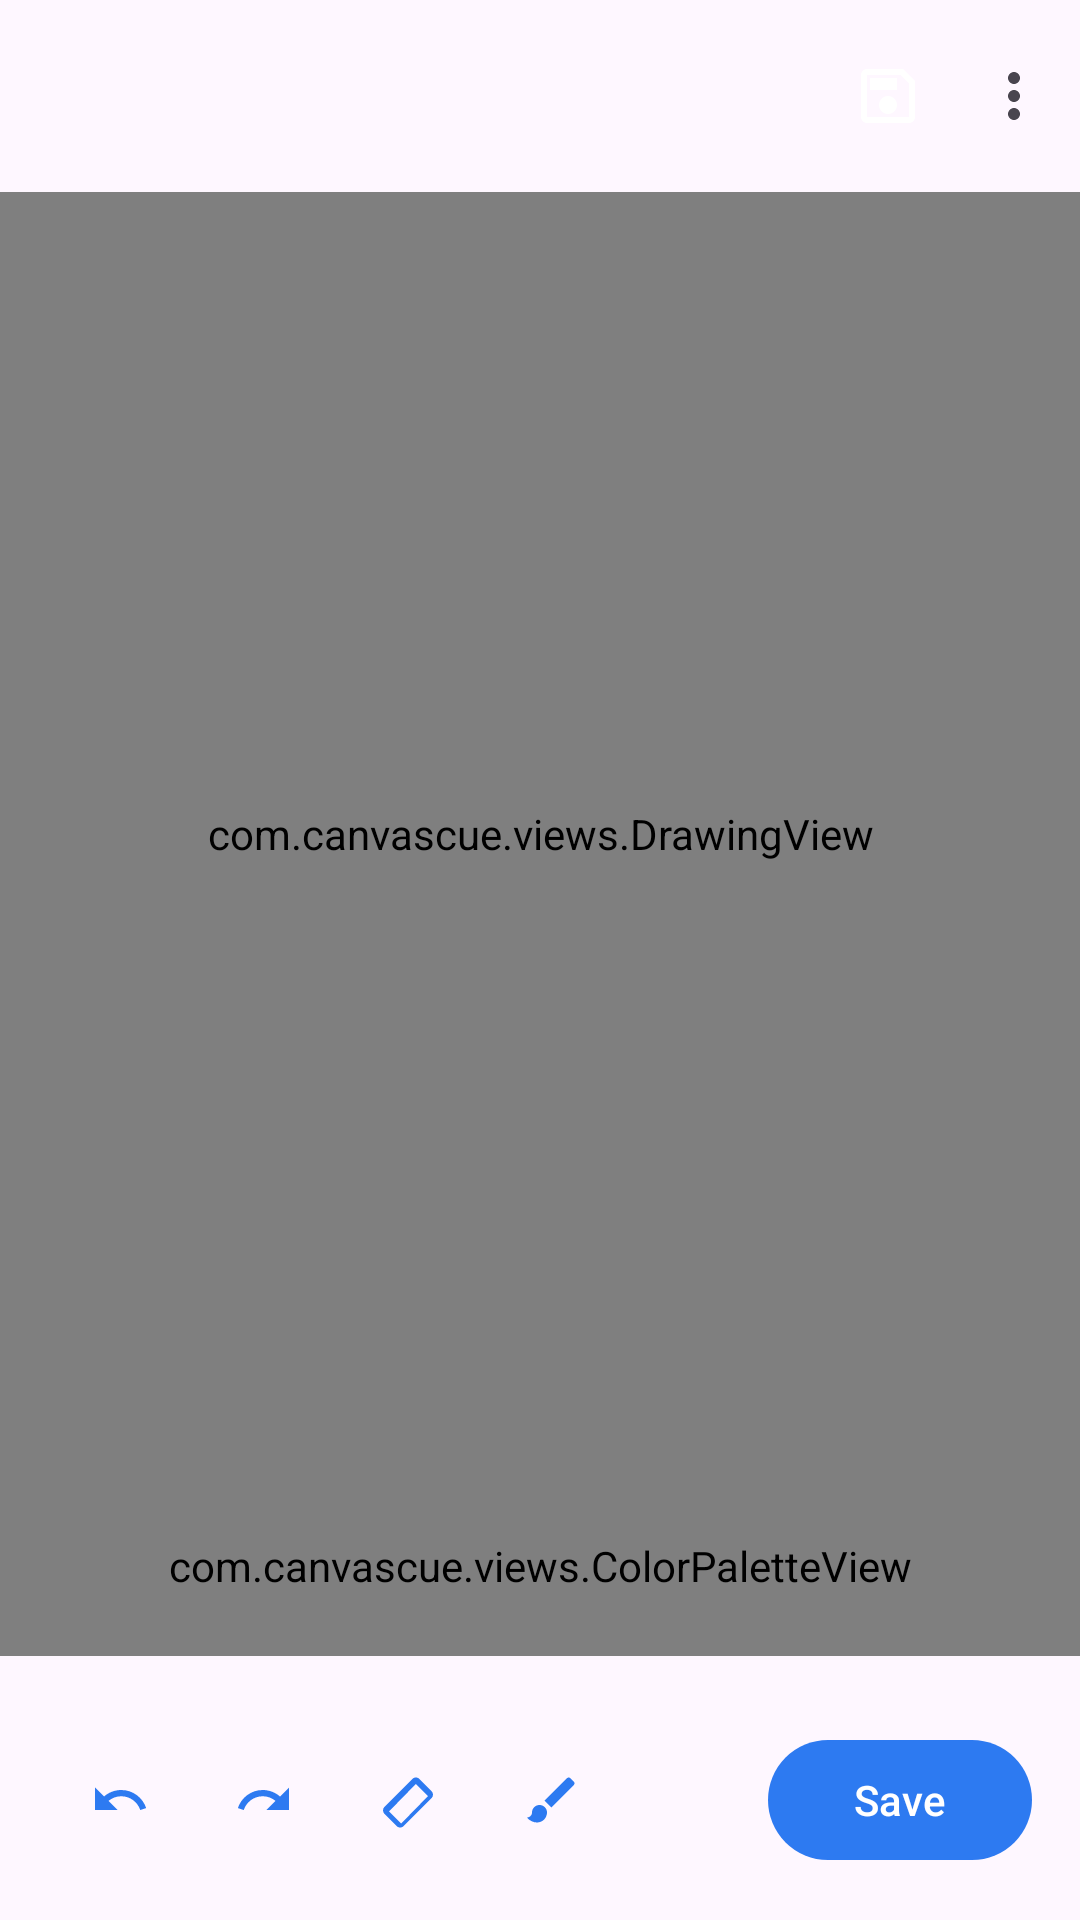

Here is an Android app screen rendered from its layout file. Give the layout XML and the strings, colors and styles it references.
<!-- AndroidManifest.xml: application theme Theme.CanvasCue -->
<!-- res/layout/fragment_editor.xml -->
<?xml version="1.0" encoding="utf-8"?>
<androidx.coordinatorlayout.widget.CoordinatorLayout xmlns:android="http://schemas.android.com/apk/res/android"
    xmlns:app="http://schemas.android.com/apk/res-auto"
    android:layout_width="match_parent"
    android:layout_height="match_parent">

    <com.google.android.material.appbar.AppBarLayout
        android:layout_width="match_parent"
        android:layout_height="wrap_content">

        <com.google.android.material.appbar.MaterialToolbar
            android:id="@+id/toolbar"
            android:layout_width="match_parent"
            android:layout_height="?attr/actionBarSize"
            app:menu="@menu/menu_editor"
            app:navigationIcon="@drawable/ic_back" />

    </com.google.android.material.appbar.AppBarLayout>

    <androidx.constraintlayout.widget.ConstraintLayout
        android:id="@+id/contentGroup"
        android:layout_width="match_parent"
        android:layout_height="match_parent"
        app:layout_behavior="@string/appbar_scrolling_view_behavior">

        <com.canvascue.views.DrawingView
            android:id="@+id/drawingView"
            android:layout_width="match_parent"
            android:layout_height="0dp"
            app:layout_constraintBottom_toTopOf="@id/colorPalette"
            app:layout_constraintTop_toTopOf="parent" />

        <com.canvascue.views.ColorPaletteView
            android:id="@+id/colorPalette"
            android:layout_width="match_parent"
            android:layout_height="60dp"
            android:layout_marginBottom="8dp"
            app:layout_constraintBottom_toTopOf="@id/toolsContainer" />

        <LinearLayout
            android:id="@+id/toolsContainer"
            android:layout_width="match_parent"
            android:layout_height="wrap_content"
            android:gravity="center_vertical"
            android:orientation="horizontal"
            android:padding="16dp"
            app:layout_constraintBottom_toBottomOf="parent">

            <com.google.android.material.button.MaterialButton
                android:id="@+id/btnUndo"
                style="?attr/materialIconButtonStyle"
                android:layout_width="wrap_content"
                android:layout_height="wrap_content"
                app:icon="@drawable/ic_undo" />

            <com.google.android.material.button.MaterialButton
                android:id="@+id/btnRedo"
                style="?attr/materialIconButtonStyle"
                android:layout_width="wrap_content"
                android:layout_height="wrap_content"
                app:icon="@drawable/ic_redo" />

            <com.google.android.material.button.MaterialButton
                android:id="@+id/btnEraser"
                style="?attr/materialIconButtonStyle"
                android:layout_width="wrap_content"
                android:layout_height="wrap_content"
                app:icon="@drawable/ic_eraser" />

            <com.google.android.material.button.MaterialButton
                android:id="@+id/btnBrush"
                style="?attr/materialIconButtonStyle"
                android:layout_width="wrap_content"
                android:layout_height="wrap_content"
                app:icon="@drawable/ic_brush" />

            <Space
                android:layout_width="0dp"
                android:layout_height="wrap_content"
                android:layout_weight="1" />

            <com.google.android.material.button.MaterialButton
                android:id="@+id/btnSave"
                android:layout_width="wrap_content"
                android:layout_height="wrap_content"
                android:text="@string/save" />

        </LinearLayout>

    </androidx.constraintlayout.widget.ConstraintLayout>

    <com.google.android.material.progressindicator.LinearProgressIndicator
        android:id="@+id/progressIndicator"
        android:layout_width="match_parent"
        android:layout_height="wrap_content"
        android:layout_gravity="top"
        android:indeterminate="true"
        android:visibility="gone" />

</androidx.coordinatorlayout.widget.CoordinatorLayout>
<!-- resources referenced by this layout -->
<resources>
  <!-- drawable ic_brush (drawable) -->
  <vector xmlns:android="http://schemas.android.com/apk/res/android"
      android:width="24dp"
      android:height="24dp"
      android:viewportWidth="24"
      android:viewportHeight="24">
      <path
          android:fillColor="@android:color/black"
          android:pathData="M7,14c-1.66,0 -3,1.34 -3,3 0,1.31 -1.16,2 -2,2 0.92,1.22 2.49,2 4,2 2.21,0 4,-1.79 4,-4 0,-1.66 -1.34,-3 -3,-3zM20.71,4.63l-1.34,-1.34c-0.39,-0.39 -1.02,-0.39 -1.41,0L9,12.25 11.75,15l8.96,-8.96c0.39,-0.39 0.39,-1.02 0,-1.41z"/>
  </vector>
  <!-- drawable ic_redo (drawable) -->
  <vector xmlns:android="http://schemas.android.com/apk/res/android"
      android:width="24dp"
      android:height="24dp"
      android:viewportWidth="24"
      android:viewportHeight="24">
      <path
          android:fillColor="@android:color/black"
          android:pathData="M18.4,10.6C16.55,8.99 14.15,8 11.5,8c-4.65,0 -8.58,3.03 -9.96,7.22L3.9,16c1.05,-3.19 4.05,-5.5 7.6,-5.5 1.95,0 3.73,0.72 5.12,1.88L13,16h9V7l-3.6,3.6z"/>
  </vector>
  <!-- drawable ic_undo (drawable) -->
  <vector xmlns:android="http://schemas.android.com/apk/res/android"
      android:width="24dp"
      android:height="24dp"
      android:viewportWidth="24"
      android:viewportHeight="24">
      <path
          android:fillColor="@android:color/black"
          android:pathData="M12.5,8c-2.65,0 -5.05,0.99 -6.9,2.6L2,7v9h9l-3.62,-3.62c1.39,-1.16 3.16,-1.88 5.12,-1.88 3.54,0 6.55,2.31 7.6,5.5l2.37,-0.78C21.08,11.03 17.15,8 12.5,8z"/>
  </vector>
  <string name="save">Save</string>
  <color name="primary">#FF2D7AF1</color>
  <color name="primary_variant">#FF1E63D0</color>
  <color name="on_primary">#FFFFFFFF</color>
  <color name="secondary">#FF00D5C3</color>
  <color name="secondary_variant">#FF00B4A5</color>
  <color name="on_secondary">#FF000000</color>
  <style name="TextAppearance.CanvasCue.LabelSmall" parent="TextAppearance.Material3.LabelSmall">
          <item name="android:textSize">11sp</item>
          <item name="android:textColor">@color/text_secondary</item>
          <item name="fontFamily">@font/poppins_medium</item>
          <item name="android:fontFamily">@font/poppins_medium</item>
          <item name="android:letterSpacing">0.05</item>
      </style>
  <style name="TextAppearance.CanvasCue.HeadlineLarge" parent="TextAppearance.Material3.HeadlineLarge">
          <item name="android:textSize">32sp</item>
          <item name="android:textColor">@color/text_primary</item>
          <item name="android:letterSpacing">-0.02</item>
      </style>
  <style name="TextAppearance.CanvasCue.HeadlineMedium" parent="TextAppearance.Material3.HeadlineMedium">
          <item name="android:textSize">24sp</item>
          <item name="android:textColor">@color/text_primary</item>
          <item name="android:letterSpacing">-0.01</item>
      </style>
  <style name="TextAppearance.CanvasCue.BodyLarge" parent="TextAppearance.Material3.BodyLarge">
          <item name="android:textSize">16sp</item>
          <item name="android:textColor">@color/text_secondary</item>
      </style>
  <style name="TextAppearance.CanvasCue.BodyMedium" parent="TextAppearance.Material3.BodyMedium">
          <item name="android:textSize">14sp</item>
          <item name="android:textColor">@color/text_secondary</item>
      </style>
  <style name="ShapeAppearance.CanvasCue.SmallComponent" parent="ShapeAppearance.Material3.SmallComponent">
          <item name="cornerFamily">rounded</item>
          <item name="cornerSize">8dp</item>
      </style>
  <style name="ShapeAppearance.CanvasCue.MediumComponent" parent="ShapeAppearance.Material3.MediumComponent">
          <item name="cornerFamily">rounded</item>
          <item name="cornerSize">16dp</item>
      </style>
  <style name="ShapeAppearance.CanvasCue.LargeComponent" parent="ShapeAppearance.Material3.LargeComponent">
          <item name="cornerFamily">rounded</item>
          <item name="cornerSize">24dp</item>
      </style>
  <color name="text_secondary">#FF49454F</color>
  <color name="text_primary">#FF1C1B1F</color>
</resources>
